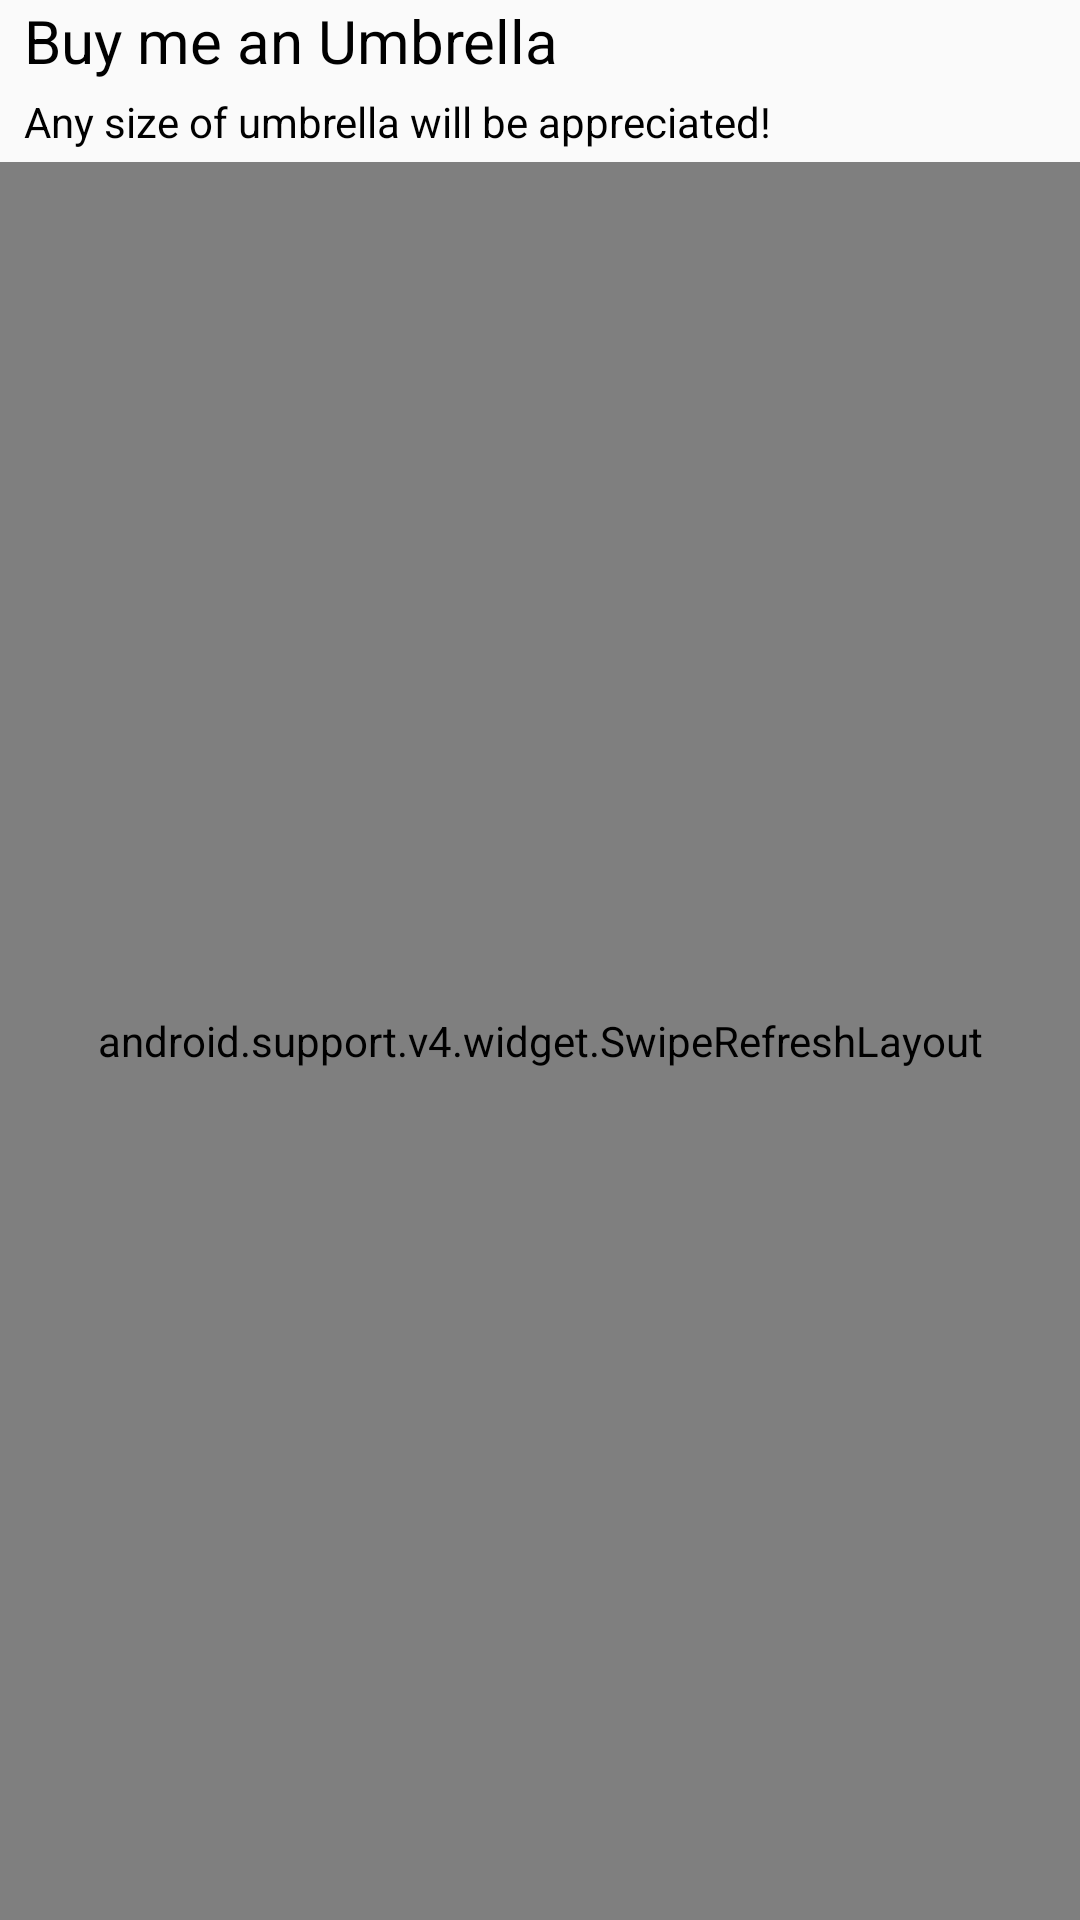

Reconstruct the res/layout file that produces this screen, plus the resources it refers to.
<!-- AndroidManifest.xml: application theme AppTheme -->
<!-- res/layout/fragment_donate.xml -->
<?xml version="1.0" encoding="utf-8"?>
<android.support.constraint.ConstraintLayout xmlns:android="http://schemas.android.com/apk/res/android"
    xmlns:app="http://schemas.android.com/apk/res-auto"
    android:layout_width="match_parent"
    android:layout_height="match_parent">

    <android.support.v7.widget.AppCompatTextView
        android:id="@+id/tv_title"
        android:layout_width="0dp"
        android:layout_height="wrap_content"
        android:layout_marginLeft="@dimen/grid_1"
        android:layout_marginRight="@dimen/grid_1"
        android:text="@string/donate_title"
        android:textColor="@android:color/black"
        android:textSize="@dimen/text_title"
        app:layout_constraintLeft_toLeftOf="parent"
        app:layout_constraintRight_toRightOf="parent" />

    <android.support.v7.widget.AppCompatTextView
        android:id="@+id/tv_message"
        android:layout_width="0dp"
        android:layout_height="wrap_content"
        android:layout_marginTop="@dimen/grid_1_half"
        android:text="@string/donate_message"
        android:textColor="@android:color/black"
        android:textSize="@dimen/text_small_body"
        app:layout_constraintLeft_toLeftOf="@+id/tv_title"
        app:layout_constraintRight_toRightOf="@+id/tv_title"
        app:layout_constraintTop_toBottomOf="@+id/tv_title" />

    <android.support.v4.widget.SwipeRefreshLayout
        android:id="@+id/swipe_donate"
        android:layout_width="match_parent"
        android:layout_height="0dp"
        android:layout_marginTop="@dimen/grid_1_half"
        app:layout_constraintBottom_toBottomOf="parent"
        app:layout_constraintLeft_toLeftOf="@+id/tv_title"
        app:layout_constraintRight_toRightOf="@+id/tv_title"
        app:layout_constraintTop_toBottomOf="@+id/tv_message">

        <android.support.v7.widget.RecyclerView
            android:id="@+id/rv_donate"
            android:layout_width="match_parent"
            android:layout_height="match_parent" />
    </android.support.v4.widget.SwipeRefreshLayout>
</android.support.constraint.ConstraintLayout>
<!-- resources referenced by this layout -->
<resources>
  <dimen name="grid_1">8dp</dimen>
  <dimen name="grid_1_half">4dp</dimen>
  <dimen name="text_small_body">14sp</dimen>
  <dimen name="text_title">20sp</dimen>
  <string name="donate_message" translatable="false">Any size of umbrella will be appreciated!</string>
  <string name="donate_title" translatable="false">Buy me an Umbrella</string>
  <style name="AppTheme" parent="Theme.AppCompat.Light.NoActionBar">
          
          <item name="colorPrimary">@color/color_primary</item>
          <item name="colorPrimaryDark">@color/color_primary_dark</item>
          <item name="colorAccent">@color/color_accent</item>
      </style>
  <color name="color_primary">#607D8B</color>
  <color name="color_primary_dark">#455A64</color>
  <color name="color_accent">#03A9F4</color>
</resources>
